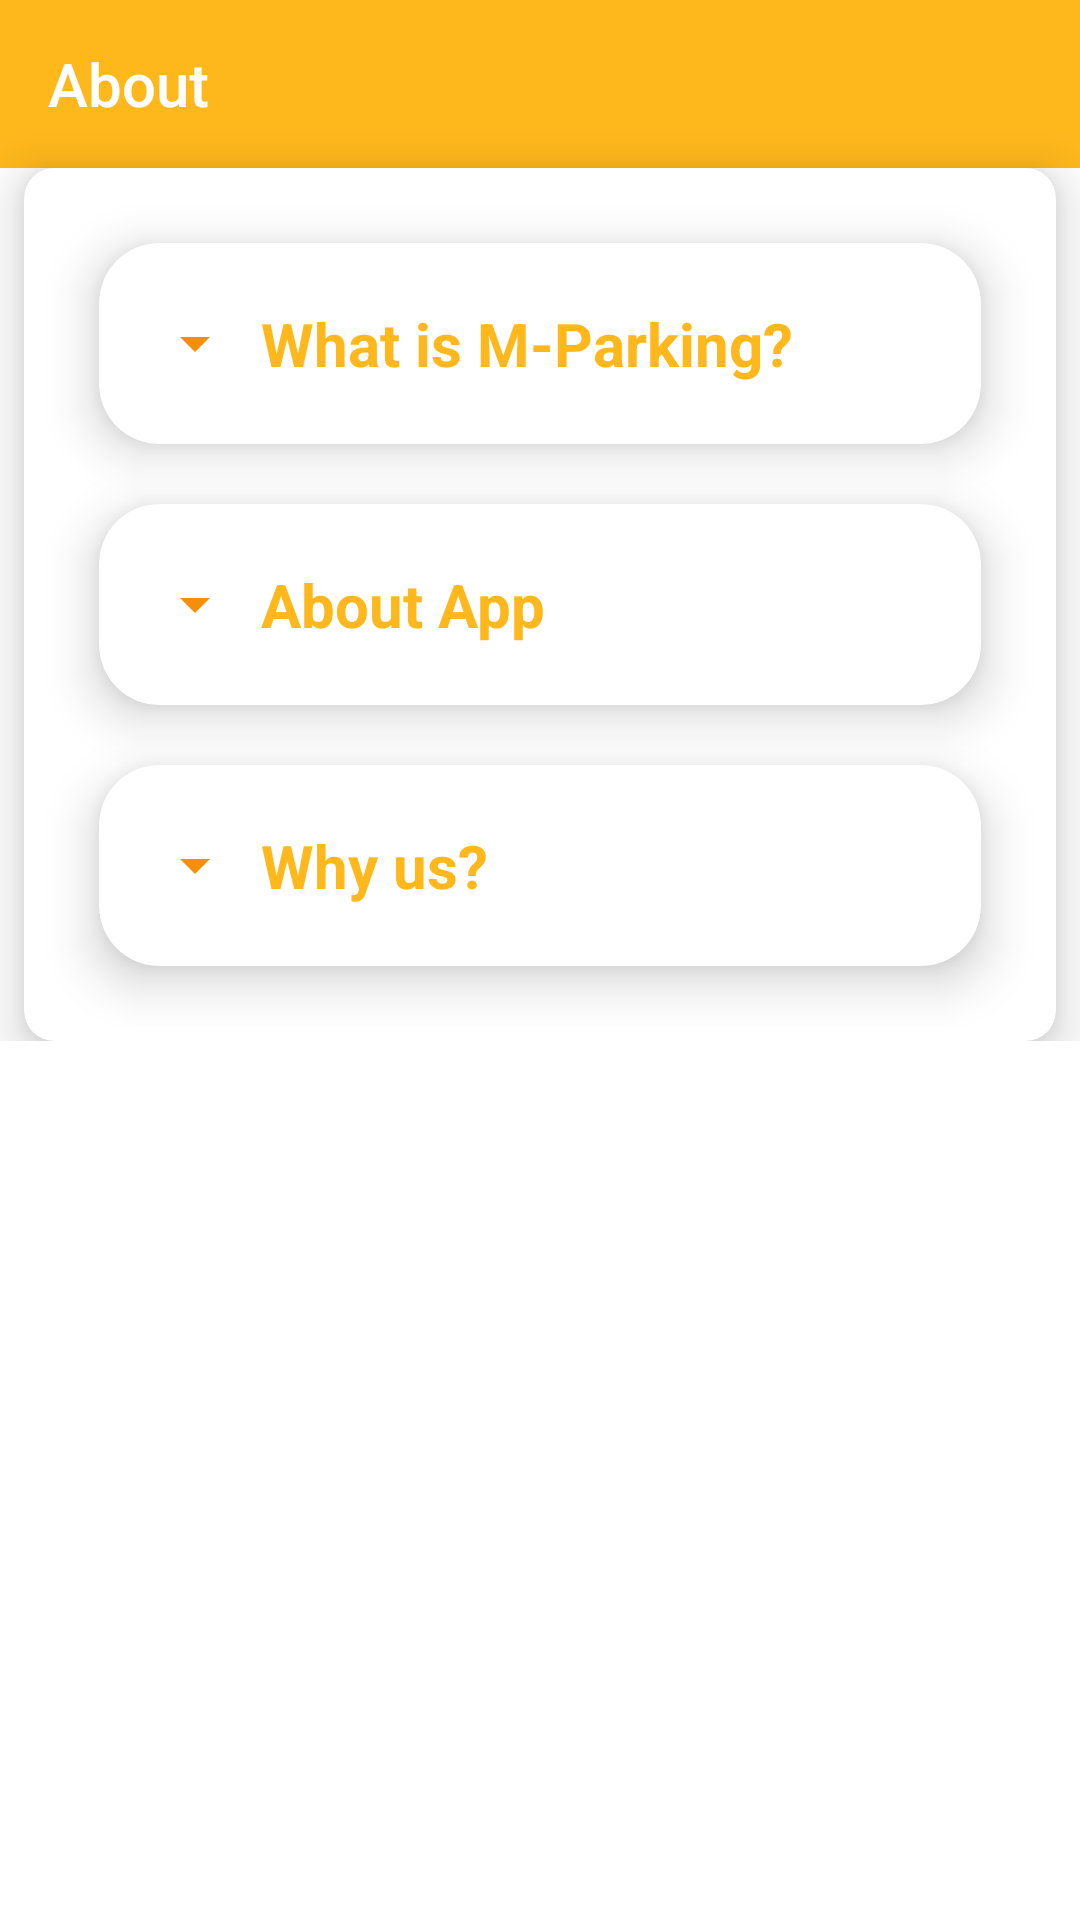

Layout XML and referenced resources for this Android screen:
<!-- AndroidManifest.xml: activity theme Theme.DigiParking.NoActionBar -->
<!-- res/layout/activity_about.xml -->
<?xml version="1.0" encoding="utf-8"?>
<androidx.core.widget.NestedScrollView
    xmlns:android="http://schemas.android.com/apk/res/android"
    xmlns:app="http://schemas.android.com/apk/res-auto"
    xmlns:tools="http://schemas.android.com/tools"
    android:layout_width="match_parent"
    android:layout_height="match_parent"
    tools:context=".Activities.AboutActivity"
    android:background="@color/white"
    android:orientation="vertical">
    <androidx.constraintlayout.widget.ConstraintLayout
        android:layout_width="match_parent"
        android:layout_height="match_parent">
        <Toolbar
            android:id="@+id/toolbar"
            android:layout_width="match_parent"
            android:layout_height="wrap_content"
            android:background="@color/yellow"
            android:title="About"
            android:titleMarginStart="0dp"
            android:titleTextColor="@color/white"
            app:layout_constraintEnd_toEndOf="parent"
            app:layout_constraintStart_toStartOf="parent"
            app:layout_constraintTop_toTopOf="parent" />

        <androidx.cardview.widget.CardView
            android:id="@+id/cardView6"
            android:layout_width="match_parent"
            android:layout_height="wrap_content"
            android:layout_marginStart="8dp"
            android:layout_marginEnd="8dp"
            app:cardBackgroundColor="@color/white"
            app:cardCornerRadius="10dp"
            app:cardElevation="10dp"
            app:contentPadding="5dp"
            app:layout_constraintEnd_toEndOf="parent"
            app:layout_constraintStart_toStartOf="parent"
            app:layout_constraintTop_toBottomOf="@+id/toolbar">

            <androidx.constraintlayout.widget.ConstraintLayout
                android:layout_width="match_parent"
                android:layout_height="match_parent">

                <androidx.cardview.widget.CardView
                    android:id="@+id/cardView"
                    android:layout_width="match_parent"
                    android:layout_height="wrap_content"
                    android:layout_margin="20dp"
                    android:layout_marginStart="8dp"
                    android:layout_marginTop="8dp"
                    android:layout_marginEnd="8dp"
                    android:backgroundTint="@color/white"
                    android:onClick="expand"
                    app:cardCornerRadius="20dp"
                    app:cardElevation="10dp"
                    app:contentPadding="20dp"
                    app:layout_constraintEnd_toEndOf="parent"
                    app:layout_constraintStart_toStartOf="parent"
                    app:layout_constraintTop_toTopOf="parent">

                    <LinearLayout
                        android:id="@+id/linear"
                        android:layout_width="wrap_content"
                        android:layout_height="wrap_content"
                        android:animateLayoutChanges="true"
                        android:orientation="vertical">

                        <TextView
                            android:layout_width="wrap_content"
                            android:layout_height="wrap_content"
                            android:drawableLeft="@drawable/drop_down_24"
                            android:drawablePadding="10dp"
                            android:text="What is M-Parking?"
                            android:textColor="@color/yellow"
                            android:textSize="20sp"
                            android:textStyle="bold" />

                        <TextView
                            android:id="@+id/mparking_details"
                            android:layout_width="wrap_content"
                            android:layout_height="wrap_content"
                            android:text="@string/MParking_details"
                            android:textColor="@color/black"
                            android:textSize="16sp"
                            android:visibility="gone" />

                    </LinearLayout>

                </androidx.cardview.widget.CardView>

                <androidx.cardview.widget.CardView
                    android:id="@+id/cardView2"
                    android:layout_width="match_parent"
                    android:layout_height="wrap_content"
                    android:layout_margin="20dp"
                    android:layout_marginStart="8dp"
                    android:layout_marginTop="8dp"
                    android:layout_marginEnd="8dp"
                    android:backgroundTint="@color/white"
                    android:onClick="expand1"
                    app:cardCornerRadius="20dp"
                    app:cardElevation="10dp"
                    app:contentPadding="20dp"
                    app:layout_constraintEnd_toEndOf="parent"
                    app:layout_constraintStart_toStartOf="parent"
                    app:layout_constraintTop_toBottomOf="@+id/cardView">

                    <LinearLayout
                        android:id="@+id/linear1"
                        android:layout_width="wrap_content"
                        android:layout_height="wrap_content"
                        android:animateLayoutChanges="true"
                        android:orientation="vertical">

                        <TextView
                            android:layout_width="wrap_content"
                            android:layout_height="wrap_content"
                            android:drawableLeft="@drawable/drop_down_24"
                            android:drawablePadding="10dp"
                            android:text="About App"
                            android:textColor="@color/yellow"
                            android:textSize="20sp"
                            android:textStyle="bold" />

                        <TextView
                            android:id="@+id/mparking_details1"
                            android:layout_width="wrap_content"
                            android:layout_height="wrap_content"
                            android:text="@string/MParking_details1"
                            android:textColor="@color/black"
                            android:textSize="16sp"
                            android:visibility="gone" />

                    </LinearLayout>

                </androidx.cardview.widget.CardView>

                <androidx.cardview.widget.CardView
                    android:id="@+id/cardView3"
                    android:layout_width="match_parent"
                    android:layout_height="wrap_content"
                    android:layout_margin="20dp"
                    android:layout_marginStart="8dp"
                    android:layout_marginEnd="8dp"
                    android:backgroundTint="@color/white"
                    android:onClick="expand2"
                    app:cardCornerRadius="20dp"
                    app:cardElevation="10dp"
                    app:contentPadding="20dp"
                    app:layout_constraintBottom_toBottomOf="parent"
                    app:layout_constraintEnd_toEndOf="parent"
                    app:layout_constraintStart_toStartOf="parent"
                    app:layout_constraintTop_toBottomOf="@+id/cardView2">

                    <LinearLayout
                        android:id="@+id/linear2"
                        android:layout_width="wrap_content"
                        android:layout_height="wrap_content"
                        android:animateLayoutChanges="true"
                        android:orientation="vertical">

                        <TextView
                            android:layout_width="wrap_content"
                            android:layout_height="wrap_content"
                            android:drawableLeft="@drawable/drop_down_24"
                            android:drawablePadding="10dp"
                            android:text="Why us?"
                            android:textColor="@color/yellow"
                            android:textSize="20sp"
                            android:textStyle="bold" />

                        <TextView
                            android:id="@+id/mparking_details2"
                            android:layout_width="wrap_content"
                            android:layout_height="wrap_content"
                            android:text="@string/MParking_details2"
                            android:textColor="@color/black"
                            android:textSize="16sp"
                            android:visibility="gone" />

                    </LinearLayout>
                </androidx.cardview.widget.CardView>
            </androidx.constraintlayout.widget.ConstraintLayout>
        </androidx.cardview.widget.CardView>

    </androidx.constraintlayout.widget.ConstraintLayout>
</androidx.core.widget.NestedScrollView>
<!-- resources referenced by this layout -->
<resources>
  <color name="black">#FF000000</color>
  <color name="white">#FFFFFFFF</color>
  <color name="yellow">#FFB81C</color>
  <!-- drawable drop_down_24 (drawable) -->
  <vector android:height="24dp" android:tint="#F58F0A"
      android:viewportHeight="24" android:viewportWidth="24"
      android:width="24dp" xmlns:android="http://schemas.android.com/apk/res/android">
      <path android:fillColor="@android:color/white" android:pathData="M7,10l5,5 5,-5z"/>
  </vector>
  <string name="MParking_details">MParking helps you find and book parking at the best price. Whether you’re looking for discount parking near your office downtown or want to find the best airport parking before your trip, you can reserve a convenient space with the MParking app.</string>
  <string name="MParking_details1">How MParking Works
  \n• Search for a parking spot where and when you need it. Enter your destination by address, landmark name or neighborhood to see available spaces nearby.
  \n• Compare prices up-front at a number of garages and lots. Pick the best option for you and save money.
  \n• Reserve a spot at select garages and lots with a few quick taps and pay with your smartphone. Browse thousands more parking facilities for pricing and amenity info.
  \n• Get turn-by-turn driving directions to your space. BestParking links directly to your favorite navigation app.
  \n• After reserving a space, enter your garage or lot easily with your digital parking pass and park your car in seconds.</string>
  <string name="MParking_details2">Take the hassle out of parking with the MParking app. Find parking in any major city, compare prices, plus save up to 50% when you book in advance.Free yourself from parking hassles by choosing the way you\'d like to book with plenty of choices, parking times to suit everyone, close-by locations, on the go on mobile./n Make payments through mpesa and scan QR code to gain access.</string>
  <style name="Theme.DigiParking.NoActionBar">
          <item name="windowActionBar">false</item>
          <item name="windowNoTitle">true</item>
          <item name="android:textColor">@color/yellow</item>
          <item name="android:itemBackground">@color/white</item>
      </style>
</resources>
